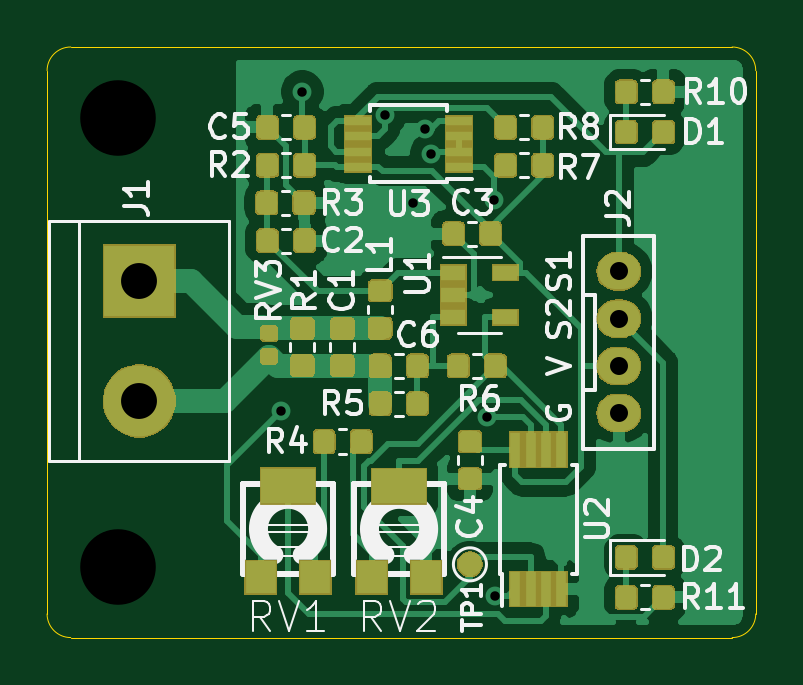
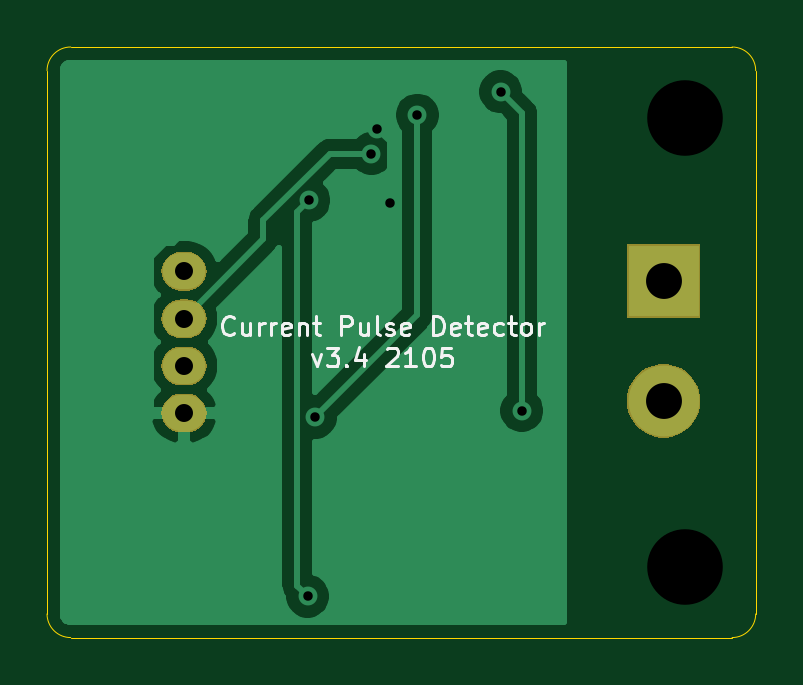
Circuit board: 10 layer files. Board 30.0 x 25.0 mm.
- bottom_copper: cs-B_Cu.gbl (19258 bytes)
- bottom_mask: cs-B_Mask.gbs (6877 bytes)
- paste: cs-B_Paste.gbp (637 bytes)
- bottom_silk: cs-B_SilkS.gbo (8403 bytes)
- outline: cs-Edge_Cuts.gm1 (1008 bytes)
- top_copper: cs-F_Cu.gtl (123317 bytes)
- top_mask: cs-F_Mask.gts (50489 bytes)
- paste: cs-F_Paste.gtp (76632 bytes)
- top_silk: cs-F_SilkS.gto (102759 bytes)
- drill: cs.drl (565 bytes)

=== bottom_copper: cs-B_Cu.gbl (19258 bytes, source omitted) ===
=== bottom_mask: cs-B_Mask.gbs ===
G04 #@! TF.GenerationSoftware,KiCad,Pcbnew,(5.1.2)-1*
G04 #@! TF.CreationDate,2021-06-05T09:35:00+09:00*
G04 #@! TF.ProjectId,cs,63732e6b-6963-4616-945f-706362585858,v3.3*
G04 #@! TF.SameCoordinates,Original*
G04 #@! TF.FileFunction,Soldermask,Bot*
G04 #@! TF.FilePolarity,Negative*
%FSLAX46Y46*%
G04 Gerber Fmt 4.6, Leading zero omitted, Abs format (unit mm)*
G04 Created by KiCad (PCBNEW (5.1.2)-1) date 2021-06-05 09:35:00*
%MOMM*%
%LPD*%
G04 APERTURE LIST*
%ADD10C,0.100000*%
G04 APERTURE END LIST*
D10*
G36*
X108202585Y-77458802D02*
G01*
X108352410Y-77488604D01*
X108634674Y-77605521D01*
X108888705Y-77775259D01*
X109104741Y-77991295D01*
X109274479Y-78245326D01*
X109302510Y-78313000D01*
X109391396Y-78527591D01*
X109451000Y-78827239D01*
X109451000Y-79132761D01*
X109440137Y-79187373D01*
X109391396Y-79432410D01*
X109274479Y-79714674D01*
X109104741Y-79968705D01*
X108888705Y-80184741D01*
X108634674Y-80354479D01*
X108352410Y-80471396D01*
X108202585Y-80501198D01*
X108052761Y-80531000D01*
X107747239Y-80531000D01*
X107597415Y-80501198D01*
X107447590Y-80471396D01*
X107165326Y-80354479D01*
X106911295Y-80184741D01*
X106695259Y-79968705D01*
X106525521Y-79714674D01*
X106408604Y-79432410D01*
X106359863Y-79187373D01*
X106349000Y-79132761D01*
X106349000Y-78827239D01*
X106408604Y-78527591D01*
X106497490Y-78313000D01*
X106525521Y-78245326D01*
X106695259Y-77991295D01*
X106911295Y-77775259D01*
X107165326Y-77605521D01*
X107447590Y-77488604D01*
X107597415Y-77458802D01*
X107747239Y-77429000D01*
X108052761Y-77429000D01*
X108202585Y-77458802D01*
X108202585Y-77458802D01*
G37*
G36*
X128417747Y-78690921D02*
G01*
X128497376Y-78698764D01*
X128650627Y-78745252D01*
X128650630Y-78745253D01*
X128791863Y-78820744D01*
X128915659Y-78922341D01*
X129017256Y-79046137D01*
X129092747Y-79187370D01*
X129092748Y-79187373D01*
X129139236Y-79340624D01*
X129154933Y-79500000D01*
X129139236Y-79659376D01*
X129092748Y-79812627D01*
X129092747Y-79812630D01*
X129017256Y-79953863D01*
X128915659Y-80077659D01*
X128791863Y-80179256D01*
X128650630Y-80254747D01*
X128650627Y-80254748D01*
X128497376Y-80301236D01*
X128417747Y-80309079D01*
X128377934Y-80313000D01*
X128022066Y-80313000D01*
X127982253Y-80309079D01*
X127902624Y-80301236D01*
X127749373Y-80254748D01*
X127749370Y-80254747D01*
X127608137Y-80179256D01*
X127484341Y-80077659D01*
X127382744Y-79953863D01*
X127307253Y-79812630D01*
X127307252Y-79812627D01*
X127260764Y-79659376D01*
X127245067Y-79500000D01*
X127260764Y-79340624D01*
X127307252Y-79187373D01*
X127307253Y-79187370D01*
X127382744Y-79046137D01*
X127484341Y-78922341D01*
X127608137Y-78820744D01*
X127749370Y-78745253D01*
X127749373Y-78745252D01*
X127902624Y-78698764D01*
X127982253Y-78690921D01*
X128022066Y-78687000D01*
X128377934Y-78687000D01*
X128417747Y-78690921D01*
X128417747Y-78690921D01*
G37*
G36*
X128417747Y-76690921D02*
G01*
X128497376Y-76698764D01*
X128650627Y-76745252D01*
X128650630Y-76745253D01*
X128791863Y-76820744D01*
X128915659Y-76922341D01*
X129017256Y-77046137D01*
X129092747Y-77187370D01*
X129092748Y-77187373D01*
X129139236Y-77340624D01*
X129154933Y-77500000D01*
X129139236Y-77659376D01*
X129104083Y-77775259D01*
X129092747Y-77812630D01*
X129017256Y-77953863D01*
X128915659Y-78077659D01*
X128791863Y-78179256D01*
X128650630Y-78254747D01*
X128650627Y-78254748D01*
X128497376Y-78301236D01*
X128417747Y-78309079D01*
X128377934Y-78313000D01*
X128022066Y-78313000D01*
X127982253Y-78309079D01*
X127902624Y-78301236D01*
X127749373Y-78254748D01*
X127749370Y-78254747D01*
X127608137Y-78179256D01*
X127484341Y-78077659D01*
X127382744Y-77953863D01*
X127307253Y-77812630D01*
X127295917Y-77775259D01*
X127260764Y-77659376D01*
X127245067Y-77500000D01*
X127260764Y-77340624D01*
X127307252Y-77187373D01*
X127307253Y-77187370D01*
X127382744Y-77046137D01*
X127484341Y-76922341D01*
X127608137Y-76820744D01*
X127749370Y-76745253D01*
X127749373Y-76745252D01*
X127902624Y-76698764D01*
X127982253Y-76690921D01*
X128022066Y-76687000D01*
X128377934Y-76687000D01*
X128417747Y-76690921D01*
X128417747Y-76690921D01*
G37*
G36*
X128417747Y-74690921D02*
G01*
X128497376Y-74698764D01*
X128650627Y-74745252D01*
X128650630Y-74745253D01*
X128791863Y-74820744D01*
X128915659Y-74922341D01*
X129017256Y-75046137D01*
X129092747Y-75187370D01*
X129092748Y-75187373D01*
X129139236Y-75340624D01*
X129154933Y-75500000D01*
X129139236Y-75659376D01*
X129092748Y-75812627D01*
X129092747Y-75812630D01*
X129017256Y-75953863D01*
X128915659Y-76077659D01*
X128791863Y-76179256D01*
X128650630Y-76254747D01*
X128650627Y-76254748D01*
X128497376Y-76301236D01*
X128417747Y-76309079D01*
X128377934Y-76313000D01*
X128022066Y-76313000D01*
X127982253Y-76309079D01*
X127902624Y-76301236D01*
X127749373Y-76254748D01*
X127749370Y-76254747D01*
X127608137Y-76179256D01*
X127484341Y-76077659D01*
X127382744Y-75953863D01*
X127307253Y-75812630D01*
X127307252Y-75812627D01*
X127260764Y-75659376D01*
X127245067Y-75500000D01*
X127260764Y-75340624D01*
X127307252Y-75187373D01*
X127307253Y-75187370D01*
X127382744Y-75046137D01*
X127484341Y-74922341D01*
X127608137Y-74820744D01*
X127749370Y-74745253D01*
X127749373Y-74745252D01*
X127902624Y-74698764D01*
X127982253Y-74690921D01*
X128022066Y-74687000D01*
X128377934Y-74687000D01*
X128417747Y-74690921D01*
X128417747Y-74690921D01*
G37*
G36*
X109451000Y-75451000D02*
G01*
X106349000Y-75451000D01*
X106349000Y-72349000D01*
X109451000Y-72349000D01*
X109451000Y-75451000D01*
X109451000Y-75451000D01*
G37*
G36*
X128417747Y-72690921D02*
G01*
X128497376Y-72698764D01*
X128650627Y-72745252D01*
X128650630Y-72745253D01*
X128791863Y-72820744D01*
X128915659Y-72922341D01*
X129017256Y-73046137D01*
X129092747Y-73187370D01*
X129092748Y-73187373D01*
X129139236Y-73340624D01*
X129154933Y-73500000D01*
X129139236Y-73659376D01*
X129092748Y-73812627D01*
X129092747Y-73812630D01*
X129017256Y-73953863D01*
X128915659Y-74077659D01*
X128791863Y-74179256D01*
X128650630Y-74254747D01*
X128650627Y-74254748D01*
X128497376Y-74301236D01*
X128417747Y-74309079D01*
X128377934Y-74313000D01*
X128022066Y-74313000D01*
X127982253Y-74309079D01*
X127902624Y-74301236D01*
X127749373Y-74254748D01*
X127749370Y-74254747D01*
X127608137Y-74179256D01*
X127484341Y-74077659D01*
X127382744Y-73953863D01*
X127307253Y-73812630D01*
X127307252Y-73812627D01*
X127260764Y-73659376D01*
X127245067Y-73500000D01*
X127260764Y-73340624D01*
X127307252Y-73187373D01*
X127307253Y-73187370D01*
X127382744Y-73046137D01*
X127484341Y-72922341D01*
X127608137Y-72820744D01*
X127749370Y-72745253D01*
X127749373Y-72745252D01*
X127902624Y-72698764D01*
X127982253Y-72690921D01*
X128022066Y-72687000D01*
X128377934Y-72687000D01*
X128417747Y-72690921D01*
X128417747Y-72690921D01*
G37*
M02*

=== paste: cs-B_Paste.gbp ===
G04 #@! TF.GenerationSoftware,KiCad,Pcbnew,(5.1.2)-1*
G04 #@! TF.CreationDate,2021-06-05T09:35:00+09:00*
G04 #@! TF.ProjectId,cs,63732e6b-6963-4616-945f-706362585858,v3.3*
G04 #@! TF.SameCoordinates,Original*
G04 #@! TF.FileFunction,Paste,Bot*
G04 #@! TF.FilePolarity,Positive*
%FSLAX46Y46*%
G04 Gerber Fmt 4.6, Leading zero omitted, Abs format (unit mm)*
G04 Created by KiCad (PCBNEW (5.1.2)-1) date 2021-06-05 09:35:00*
%MOMM*%
%LPD*%
G04 APERTURE LIST*
%ADD10O,1.800000X1.524000*%
G04 APERTURE END LIST*
D10*
X128200000Y-79500000D03*
X128200000Y-77500000D03*
X128200000Y-75500000D03*
X128200000Y-73500000D03*
M02*

=== bottom_silk: cs-B_SilkS.gbo (8403 bytes, source omitted) ===
=== outline: cs-Edge_Cuts.gm1 ===
G04 #@! TF.GenerationSoftware,KiCad,Pcbnew,(5.1.2)-1*
G04 #@! TF.CreationDate,2021-06-05T09:35:00+09:00*
G04 #@! TF.ProjectId,cs,63732e6b-6963-4616-945f-706362585858,v3.3*
G04 #@! TF.SameCoordinates,Original*
G04 #@! TF.FileFunction,Profile,NP*
%FSLAX46Y46*%
G04 Gerber Fmt 4.6, Leading zero omitted, Abs format (unit mm)*
G04 Created by KiCad (PCBNEW (5.1.2)-1) date 2021-06-05 09:35:00*
%MOMM*%
%LPD*%
G04 APERTURE LIST*
%ADD10C,0.050000*%
G04 APERTURE END LIST*
D10*
X133000000Y-89000000D02*
X105000000Y-89000000D01*
X105000000Y-64000000D02*
X133000000Y-64000000D01*
X134000000Y-88000000D02*
G75*
G02X133000000Y-89000000I-1000000J0D01*
G01*
X105000000Y-89000000D02*
G75*
G02X104000000Y-88000000I0J1000000D01*
G01*
X104000000Y-65000000D02*
G75*
G02X105000000Y-64000000I1000000J0D01*
G01*
X133000000Y-64000000D02*
G75*
G02X134000000Y-65000000I0J-1000000D01*
G01*
X134000000Y-88000000D02*
X134000000Y-65000000D01*
X104000000Y-65000000D02*
X104000000Y-88000000D01*
M02*

=== top_copper: cs-F_Cu.gtl (123317 bytes, source omitted) ===
=== top_mask: cs-F_Mask.gts (50489 bytes, source omitted) ===
=== paste: cs-F_Paste.gtp (76632 bytes, source omitted) ===
=== top_silk: cs-F_SilkS.gto (102759 bytes, source omitted) ===
=== drill: cs.drl ===
M48
; DRILL file {KiCad (5.1.2)-1} date 2021/06/05 9:35:01
; FORMAT={-:-/ absolute / metric / decimal}
; #@! TF.CreationDate,2021-06-05T09:35:01+09:00
; #@! TF.GenerationSoftware,Kicad,Pcbnew,(5.1.2)-1
FMAT,2
METRIC
T1C0.400
T2C0.762
T3C1.520
T4C3.200
%
G90
G05
T1
X113.9Y-79.4
X114.8Y-65.9
X118.32Y-66.879
X119.476Y-70.6
X120.016Y-67.459
X120.268Y-68.522
X122.638Y-79.684
X122.912Y-70.487
X122.971Y-87.245
T2
X128.2Y-73.5
X128.2Y-75.5
X128.2Y-77.5
X128.2Y-79.5
T3
X107.9Y-73.9
X107.9Y-78.98
T4
X107.0Y-86.0
X107.0Y-67.0
T0
M30

